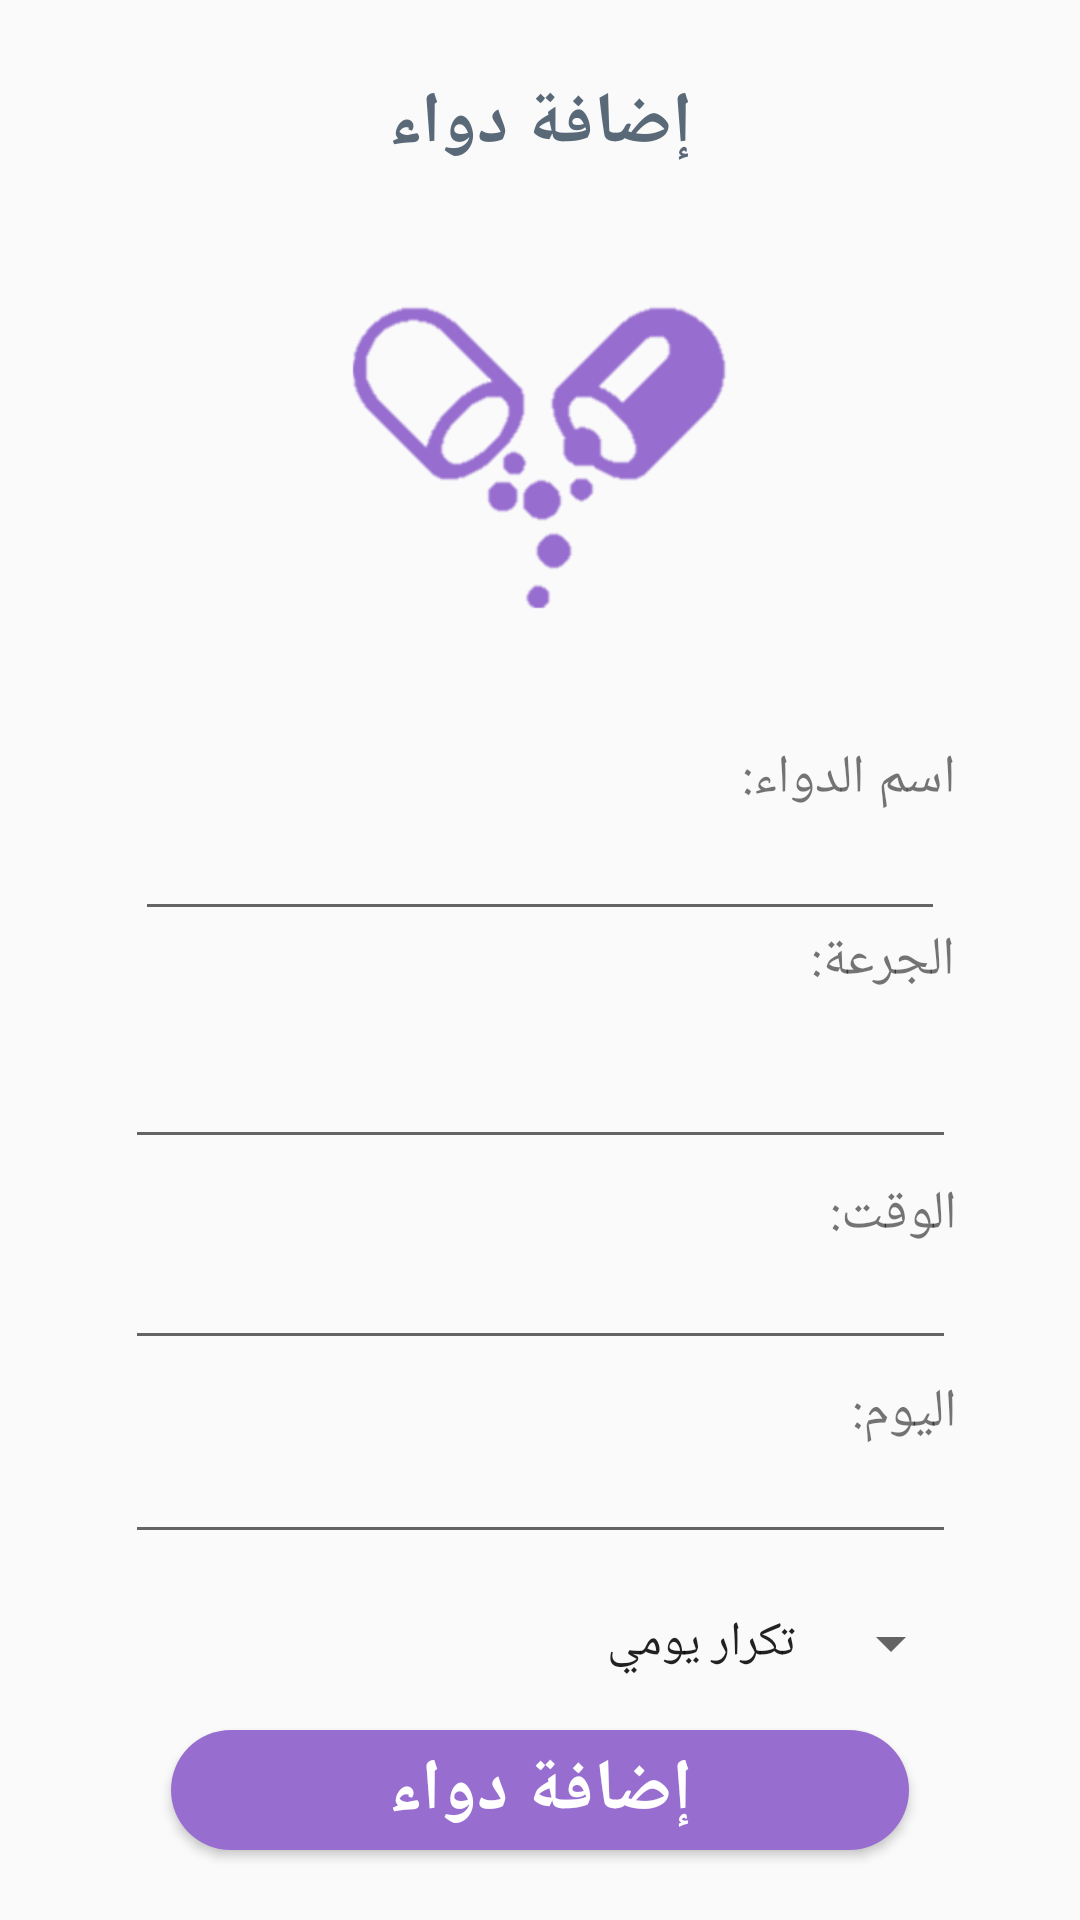

Write the Android layout XML for this screen, with the resource values it uses.
<!-- AndroidManifest.xml: application theme AppTheme -->
<!-- res/layout/activity_add_reminder.xml -->
<?xml version="1.0" encoding="utf-8"?>

<RelativeLayout xmlns:android="http://schemas.android.com/apk/res/android"
    xmlns:app="http://schemas.android.com/apk/res-auto"
    xmlns:tools="http://schemas.android.com/tools"
    android:layout_width="match_parent"
    android:layout_height="match_parent"
    tools:context=".addReminder">

    <LinearLayout
        android:layout_width="match_parent"
        android:layout_height="match_parent"
        android:layout_marginBottom="8dp"
        android:layout_marginEnd="8dp"
        android:layout_marginStart="8dp"
        android:layout_marginTop="8dp"
        android:orientation="vertical"
        app:layout_constraintBottom_toBottomOf="parent"
        app:layout_constraintEnd_toEndOf="parent"
        app:layout_constraintHorizontal_bias="0.0"
        app:layout_constraintStart_toStartOf="parent"
        app:layout_constraintTop_toTopOf="parent"
        app:layout_constraintVertical_bias="0.0">

        <android.support.constraint.ConstraintLayout
            android:layout_width="match_parent"
            android:layout_height="match_parent">

            <TextView
                android:layout_width="wrap_content"
                android:layout_height="wrap_content"
                android:layout_marginStart="8dp"
                android:layout_marginTop="8dp"
                android:layout_marginEnd="8dp"
                android:layout_marginBottom="8dp"
                android:text="إضافة دواء"
                android:textAlignment="center"
                android:textColor="#5A6978"
                android:textSize="24sp"
                android:textStyle="bold"
                app:layout_constraintBottom_toBottomOf="parent"
                app:layout_constraintEnd_toEndOf="parent"
                app:layout_constraintStart_toStartOf="parent"
                app:layout_constraintTop_toTopOf="parent"
                app:layout_constraintVertical_bias="0.015"
                tools:ignore="MissingConstraints" />

            <View
                android:id="@+id/view"
                android:layout_width="345dp"
                android:layout_height="1dp"
                android:layout_marginBottom="8dp"
                android:layout_marginEnd="8dp"
                android:layout_marginStart="8dp"
                android:layout_marginTop="8dp"
                app:layout_constraintBottom_toBottomOf="parent"
                app:layout_constraintEnd_toEndOf="parent"
                app:layout_constraintHorizontal_bias="0.571"
                app:layout_constraintStart_toStartOf="parent"
                app:layout_constraintTop_toTopOf="parent"
                app:layout_constraintVertical_bias="0.089" />

            <TextView
                android:id="@+id/textView2"
                android:layout_width="wrap_content"
                android:layout_height="wrap_content"
                android:layout_marginStart="8dp"
                android:layout_marginTop="8dp"
                android:layout_marginEnd="8dp"
                android:layout_marginBottom="8dp"
                android:text="اسم الدواء:"
                android:textSize="18sp"
                app:layout_constraintBottom_toBottomOf="parent"
                app:layout_constraintEnd_toEndOf="parent"
                app:layout_constraintHorizontal_bias="0.901"
                app:layout_constraintStart_toStartOf="parent"
                app:layout_constraintTop_toTopOf="parent"
                app:layout_constraintVertical_bias="0.396" />

            <ImageView
                android:id="@+id/imageView"
                android:layout_width="181dp"
                android:layout_height="140dp"
                android:layout_marginBottom="8dp"
                android:layout_marginEnd="8dp"
                android:layout_marginStart="8dp"
                android:layout_marginTop="8dp"
                app:layout_constraintBottom_toBottomOf="parent"
                app:layout_constraintEnd_toEndOf="parent"
                app:layout_constraintHorizontal_bias="0.502"
                app:layout_constraintStart_toStartOf="parent"
                app:layout_constraintTop_toTopOf="parent"
                app:layout_constraintVertical_bias="0.121"
                app:srcCompat="@drawable/addm" />

            <EditText
                android:id="@+id/add_med_name"
                android:layout_width="270dp"
                android:layout_height="50dp"
                android:layout_marginBottom="8dp"
                android:layout_marginEnd="8dp"
                android:layout_marginStart="8dp"
                android:layout_marginTop="8dp"
                android:ems="10"
                android:inputType="textPersonName"
                app:layout_constraintBottom_toBottomOf="parent"
                app:layout_constraintEnd_toEndOf="parent"
                app:layout_constraintStart_toStartOf="parent"
                app:layout_constraintTop_toTopOf="parent"
                app:layout_constraintVertical_bias="0.438" />

            <TextView
                android:layout_width="wrap_content"
                android:layout_height="wrap_content"
                android:layout_marginBottom="8dp"
                android:layout_marginEnd="8dp"
                android:layout_marginStart="8dp"
                android:layout_marginTop="8dp"
                android:text="الجرعة:"
                android:textSize="18sp"
                app:layout_constraintBottom_toBottomOf="parent"
                app:layout_constraintEnd_toEndOf="parent"
                app:layout_constraintHorizontal_bias="0.908"
                app:layout_constraintStart_toStartOf="parent"
                app:layout_constraintTop_toTopOf="parent" />

            <EditText
                android:id="@+id/add_med_drug"
                android:layout_width="277dp"
                android:layout_height="50dp"
                android:layout_marginBottom="8dp"
                android:layout_marginEnd="8dp"
                android:layout_marginStart="8dp"
                android:layout_marginTop="8dp"
                android:ems="10"
                android:inputType="textPersonName"
                app:layout_constraintBottom_toBottomOf="parent"
                app:layout_constraintEnd_toEndOf="parent"
                app:layout_constraintHorizontal_bias="0.506"
                app:layout_constraintStart_toStartOf="parent"
                app:layout_constraintTop_toTopOf="parent"
                app:layout_constraintVertical_bias="0.574" />

            <EditText
                android:id="@+id/add_med_time"
                android:layout_width="277dp"
                android:layout_height="54dp"
                android:layout_marginStart="8dp"
                android:layout_marginTop="8dp"
                android:layout_marginEnd="8dp"
                android:layout_marginBottom="8dp"
                android:ems="10"
                android:inputType="textPersonName"
                app:layout_constraintBottom_toBottomOf="parent"
                app:layout_constraintEnd_toEndOf="parent"
                app:layout_constraintHorizontal_bias="0.506"
                app:layout_constraintStart_toStartOf="parent"
                app:layout_constraintTop_toTopOf="parent"
                app:layout_constraintVertical_bias="0.692" />

            <TextView
                android:id="@+id/adapter_sei_duration"
                android:layout_width="wrap_content"
                android:layout_height="wrap_content"
                android:layout_marginStart="8dp"
                android:layout_marginTop="8dp"
                android:layout_marginEnd="8dp"
                android:layout_marginBottom="8dp"
                android:text="الوقت:"
                android:textSize="18sp"
                app:layout_constraintBottom_toBottomOf="parent"
                app:layout_constraintEnd_toEndOf="parent"
                app:layout_constraintHorizontal_bias="0.912"
                app:layout_constraintStart_toStartOf="parent"
                app:layout_constraintTop_toTopOf="parent"
                app:layout_constraintVertical_bias="0.645" />

            <TextView
                android:id="@+id/textView5"
                android:layout_width="wrap_content"
                android:layout_height="wrap_content"
                android:layout_marginStart="8dp"
                android:layout_marginTop="8dp"
                android:layout_marginEnd="8dp"
                android:layout_marginBottom="8dp"
                android:text="اليوم:"
                android:textSize="18sp"
                app:layout_constraintBottom_toBottomOf="parent"
                app:layout_constraintEnd_toEndOf="parent"
                app:layout_constraintHorizontal_bias="0.915"
                app:layout_constraintStart_toStartOf="parent"
                app:layout_constraintTop_toTopOf="parent"
                app:layout_constraintVertical_bias="0.758" />

            <EditText
                android:id="@+id/add_med_date"
                android:layout_width="277dp"
                android:layout_height="50dp"
                android:layout_marginStart="8dp"
                android:layout_marginTop="8dp"
                android:layout_marginEnd="8dp"
                android:layout_marginBottom="8dp"
                android:entries="@array/days"
                android:focusable="false"
                app:layout_constraintBottom_toBottomOf="parent"
                app:layout_constraintEnd_toEndOf="parent"
                app:layout_constraintHorizontal_bias="0.506"
                app:layout_constraintStart_toStartOf="parent"
                app:layout_constraintTop_toTopOf="parent"
                app:layout_constraintVertical_bias="0.81" />

            <Spinner
                android:id="@+id/add_med_spin"
                android:layout_width="277dp"
                android:layout_height="46dp"
                android:layout_marginStart="8dp"
                android:layout_marginTop="8dp"
                android:layout_marginEnd="8dp"
                android:layout_marginBottom="8dp"
                android:entries="@array/repeat"
                app:layout_constraintBottom_toBottomOf="parent"
                app:layout_constraintEnd_toEndOf="parent"
                app:layout_constraintHorizontal_bias="0.546"
                app:layout_constraintStart_toStartOf="parent"
                app:layout_constraintTop_toTopOf="parent"
                app:layout_constraintVertical_bias="0.905" />

            <Button
                android:id="@+id/btn_add"
                android:layout_width="246dp"
                android:layout_height="40dp"
                android:layout_marginStart="8dp"
                android:layout_marginTop="8dp"
                android:layout_marginEnd="8dp"
                android:layout_marginBottom="8dp"
                android:background="@drawable/button_background"
                android:text="إضافة دواء"
                android:textColor="@android:color/background_light"
                android:textSize="24sp"
                android:textStyle="bold"
                app:layout_constraintBottom_toBottomOf="parent"
                app:layout_constraintEnd_toEndOf="parent"
                app:layout_constraintStart_toStartOf="parent"
                app:layout_constraintTop_toTopOf="parent"
                app:layout_constraintVertical_bias="0.987" />

        </android.support.constraint.ConstraintLayout>
    </LinearLayout>
</RelativeLayout>
<!-- resources referenced by this layout -->
<resources>
  <string-array name="days">
          <item>الأحد</item>
          <item>الاثنين</item>
          <item>الثلاثاء</item>
          <item>الأربعاء</item>
          <item>الخميس</item>
          <item>الجمعة</item>
          <item>السبت</item>
      </string-array>
  <string-array name="repeat">
          <item>تكرار يومي</item>
          <item>تكرار اسبوعي</item>
  
      </string-array>
  <!-- drawable addm: png bitmap (drawable, 6482 bytes) -->
  <!-- drawable button_background (drawable) -->
  <?xml version="1.0" encoding="utf-8"?>
  
  <shape xmlns:android="http://schemas.android.com/apk/res/android"
      android:shape ="rectangle">
      <solid android:color="@color/btColor"/>
      <corners android:radius="20dp"/>
  </shape>
  <style name="AppTheme" parent="Theme.AppCompat.Light.NoActionBar">
          
          <item name="colorPrimary">@color/colorPrimary</item>
          <item name="colorPrimaryDark">@color/colorPrimaryDark</item>
          <item name="colorAccent">@color/colorAccent</item>
      </style>
  <color name="btColor">#976dd0</color>
  <color name="colorPrimary">#3F51B5</color>
  <color name="colorPrimaryDark">#303F9F</color>
  <color name="colorAccent">#D3D3D3</color>
</resources>
